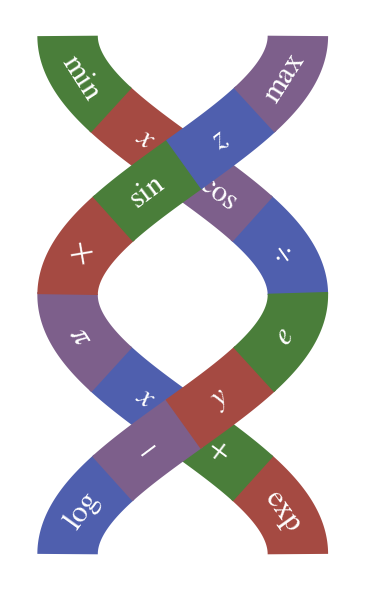

Source code (Python):
import matplotlib
matplotlib.use('Agg')
import matplotlib.pyplot as plt
import numpy as np
from matplotlib.patches import Polygon
from matplotlib.path import Path
import matplotlib.patches as mpatches
import matplotlib.colors as mcolors

# Set font with math rendering
plt.rcParams['font.family'] = 'serif'
plt.rcParams['mathtext.fontset'] = 'stix'  # STIX fonts for better math rendering

# Julia language colors
# Julia colors - muted but elegant and readable
julia_colors = {
    'red': '#A54A42',
    'green': '#4A7E3A',
    'blue': '#4F5FAE',
    'purple': '#7D5F8B'
}

# Font size for mathematical symbols
FONT_SIZE = 22

def create_ribbon_path(x_center, y_center, dx, dy, width):
    """Create ribbon edges by offsetting the center curve"""
    # Calculate perpendicular direction
    length = np.sqrt(dx**2 + dy**2)
    if length == 0:
        perp_x, perp_y = 0, 1
    else:
        perp_x = -dy / length
        perp_y = dx / length

    # Create ribbon edges
    half_width = width / 2
    x_left = x_center + perp_x * half_width
    y_left = y_center + perp_y * half_width
    x_right = x_center - perp_x * half_width
    y_right = y_center - perp_y * half_width

    return x_left, y_left, x_right, y_right

def draw_smooth_ribbon_segment(ax, x_coords, y_coords, start_idx, end_idx, color, width, zorder_base=5):
    """Draw a smooth ribbon segment"""
    if end_idx >= len(x_coords) or start_idx >= end_idx:
        return

    # Extract segment
    x_seg = x_coords[start_idx:end_idx+1]
    y_seg = y_coords[start_idx:end_idx+1]

    if len(x_seg) < 2:
        return

    # Calculate derivatives for perpendicular direction
    x_left_all = []
    y_left_all = []
    x_right_all = []
    y_right_all = []

    for i in range(len(x_seg)):
        if i == 0:
            dx = x_seg[1] - x_seg[0]
            dy = y_seg[1] - y_seg[0]
        elif i == len(x_seg) - 1:
            dx = x_seg[-1] - x_seg[-2]
            dy = y_seg[-1] - y_seg[-2]
        else:
            dx = x_seg[i+1] - x_seg[i-1]
            dy = y_seg[i+1] - y_seg[i-1]

        x_left, y_left, x_right, y_right = create_ribbon_path(x_seg[i], y_seg[i], dx, dy, width)
        x_left_all.append(x_left)
        y_left_all.append(y_left)
        x_right_all.append(x_right)
        y_right_all.append(y_right)

    # Create ribbon using fill_between equivalent
    x_ribbon = np.concatenate([x_left_all, x_right_all[::-1]])
    y_ribbon = np.concatenate([y_left_all, y_right_all[::-1]])

    # Draw solid ribbon
    ribbon = Polygon(list(zip(x_ribbon, y_ribbon)),
                    facecolor=color, edgecolor='none', zorder=zorder_base)
    ax.add_patch(ribbon)

    return x_left_all, y_left_all, x_right_all, y_right_all

def create_smooth_dna_helix():
    fig, ax = plt.subplots(1, 1, figsize=(8, 6))
    ax.set_xlim(1.2, -1.2)
    ax.set_ylim(-1.98, 1.98)
    ax.set_aspect('equal')
    ax.axis('off')
    ax.set_facecolor('white')

    # Parameters for smooth DNA helix
    n_segments = 8  # Number of segments along each strand
    # Create helix like classic DNA structure - exactly 1 full rotation
    total_rotations = 1.0  # Exactly one complete rotation
    total_param_length = total_rotations * 2 * np.pi
    half_param_length = total_param_length / 2

    t = np.linspace(-half_param_length, half_param_length, 600)  # More points for smoother curve
    radius = 0.8  # Good radius for classic DNA look

    # Create helix coordinates with classic DNA proportions - perfect for 1 rotation
    x1 = radius * np.cos(t)
    y1 = t / np.pi * 1.8  # Perfect height for classic DNA with exactly 1 rotation
    x2 = radius * np.cos(t + np.pi)
    y2 = t / np.pi * 1.8

    # Calculate z-coordinates for 3D depth effect
    z1 = radius * np.sin(t)
    z2 = radius * np.sin(t + np.pi)

    # Simple mathematical symbol base pairs (like DNA A-T, G-C pairing)
    symbol_pairs = [
        (r'$\exp$', r'$\log$'),  # exponential functions
        (r'$+$', r'$-$'),     # add and subtract
        (r'$x$', r'$y$'),     # variables
        (r'$\pi$', r'$e$'),     # mathematical constants
        (r'$\times$', r'$\div$'),     # multiply and divide
        (r'$\sin$', r'$\cos$'),  # trigonometric functions
        (r'$z$', r'$x$'),     # more variables
        (r'$\max$', r'$\min$'),  # optimization functions
        (r'$\vee$', r'$\wedge$'),     # logical or and and
        (r'$y$', r'$z$'),     # variables
    ]

    # Flatten to individual symbols for color assignment
    all_symbols = []
    for pair in symbol_pairs:
        all_symbols.extend(pair)

    # Julia colors for the 4 different "bases"
    base_colors = [julia_colors['red'], julia_colors['green'], julia_colors['blue'], julia_colors['purple']]

    # Calculate arc lengths for equal-sized segments
    def calculate_arc_length(x_coords, y_coords):
        """Calculate cumulative arc length along curve"""
        dx = np.diff(x_coords)
        dy = np.diff(y_coords)
        ds = np.sqrt(dx**2 + dy**2)
        return np.concatenate([[0], np.cumsum(ds)])

    # Get arc lengths for both strands
    arc1 = calculate_arc_length(x1, y1)
    arc2 = calculate_arc_length(x2, y2)

    # Create equal arc length segments
    ribbon_width = 0.42
    # n_segments already defined above

    # Calculate segment boundaries based on arc length
    total_arc1 = arc1[-1]
    total_arc2 = arc2[-1]

    def find_index_for_arc_length(arc_array, target_length):
        """Find index corresponding to target arc length"""
        return np.searchsorted(arc_array, target_length)

    # Prepare segment info for proper layered drawing
    segment_info = []

    for seg in range(n_segments):
        # Calculate arc length positions for this segment
        start_arc = (seg / n_segments) * min(total_arc1, total_arc2)
        end_arc = ((seg + 1) / n_segments) * min(total_arc1, total_arc2)

        # Find corresponding indices
        start_idx1 = find_index_for_arc_length(arc1, start_arc)
        end_idx1 = find_index_for_arc_length(arc1, end_arc)
        start_idx2 = find_index_for_arc_length(arc2, start_arc)
        end_idx2 = find_index_for_arc_length(arc2, end_arc)

        # Ensure valid indices
        start_idx1 = max(0, min(start_idx1, len(x1) - 2))
        end_idx1 = max(start_idx1 + 1, min(end_idx1 + 2, len(x1) - 1))
        start_idx2 = max(0, min(start_idx2, len(x2) - 2))
        end_idx2 = max(start_idx2 + 1, min(end_idx2 + 2, len(x2) - 1))

        # Choose base pair sequentially cycling through pairs
        pair_idx = seg % len(symbol_pairs)
        symbol1, symbol2 = symbol_pairs[pair_idx]

        # Assign colors sequentially (1-2-3-4 cycle for each strand)
        color1 = base_colors[seg % len(base_colors)]
        color2 = base_colors[(seg + 2) % len(base_colors)]  # Offset colors for visual variety

        # Calculate average z for layering (determine which strand is in front)
        avg_z1 = np.mean(z1[start_idx1:end_idx1])
        avg_z2 = np.mean(z2[start_idx2:end_idx2])

        # Calculate center positions for symbols
        center_arc = ((seg + 0.5) / n_segments) * min(total_arc1, total_arc2)
        center_idx1 = find_index_for_arc_length(arc1, center_arc)
        center_idx2 = find_index_for_arc_length(arc2, center_arc)
        center_idx1 = max(0, min(center_idx1, len(x1) - 1))
        center_idx2 = max(0, min(center_idx2, len(x2) - 1))

        # Store all info for layered drawing
        segment_info.append({
            'seg': seg,
            'start_idx1': start_idx1, 'end_idx1': end_idx1,
            'start_idx2': start_idx2, 'end_idx2': end_idx2,
            'center_idx1': center_idx1, 'center_idx2': center_idx2,
            'symbol1': symbol1, 'symbol2': symbol2,
            'color1': color1, 'color2': color2,
            'avg_z1': avg_z1, 'avg_z2': avg_z2
        })

    # Draw in proper order: back strand → back text → front strand → front text
    for info in segment_info:
        # Determine which strand is in back (lower z) and which is in front (higher z)
        if info['avg_z1'] < info['avg_z2']:
            # Strand 1 is in back, strand 2 is in front
            back_strand = 1
            front_strand = 2
        else:
            # Strand 2 is in back, strand 1 is in front
            back_strand = 2
            front_strand = 1

        # Draw back strand (zorder 1)
        if back_strand == 1:
            draw_smooth_ribbon_segment(ax, x1, y1, info['start_idx1'], info['end_idx1'],
                                     info['color1'], ribbon_width, zorder_base=1)
        else:
            draw_smooth_ribbon_segment(ax, x2, y2, info['start_idx2'], info['end_idx2'],
                                     info['color2'], ribbon_width, zorder_base=1)

        # Draw back strand text (zorder 2)
        if back_strand == 1:
            # Calculate rotation for strand 1 text
            if info['center_idx1'] < len(t) - 5:
                dx = x1[info['center_idx1'] + 5] - x1[info['center_idx1']]
                dy = y1[info['center_idx1'] + 5] - y1[info['center_idx1']]
                angle = np.arctan2(dy, dx)
            else:
                angle = 0
            rotation = np.degrees(angle) % 360
            if rotation > 180: rotation -= 360
            if rotation > 90: rotation -= 180
            elif rotation < -90: rotation += 180
            rotation = -rotation  # Flip rotation for x-axis flip

            ax.text(x1[info['center_idx1']], y1[info['center_idx1']], info['symbol1'],
                   fontsize=FONT_SIZE, ha='center', va='center', color='white', weight='bold',
                   rotation=rotation, zorder=2)
        else:
            # Calculate rotation for strand 2 text
            if info['center_idx2'] < len(t) - 5:
                dx = x2[info['center_idx2'] + 5] - x2[info['center_idx2']]
                dy = y2[info['center_idx2'] + 5] - y2[info['center_idx2']]
                angle = np.arctan2(dy, dx)
            else:
                angle = 0
            rotation = np.degrees(angle) % 360
            if rotation > 180: rotation -= 360
            if rotation > 90: rotation -= 180
            elif rotation < -90: rotation += 180
            rotation = -rotation  # Flip rotation for x-axis flip

            ax.text(x2[info['center_idx2']], y2[info['center_idx2']], info['symbol2'],
                   fontsize=FONT_SIZE, ha='center', va='center', color='white', weight='bold',
                   rotation=rotation, zorder=2)

        # Draw front strand (zorder 3)
        if front_strand == 1:
            draw_smooth_ribbon_segment(ax, x1, y1, info['start_idx1'], info['end_idx1'],
                                     info['color1'], ribbon_width, zorder_base=3)
        else:
            draw_smooth_ribbon_segment(ax, x2, y2, info['start_idx2'], info['end_idx2'],
                                     info['color2'], ribbon_width, zorder_base=3)

        # Draw front strand text (zorder 4)
        if front_strand == 1:
            # Calculate rotation for strand 1 text
            if info['center_idx1'] < len(t) - 5:
                dx = x1[info['center_idx1'] + 5] - x1[info['center_idx1']]
                dy = y1[info['center_idx1'] + 5] - y1[info['center_idx1']]
                angle = np.arctan2(dy, dx)
            else:
                angle = 0
            rotation = np.degrees(angle) % 360
            if rotation > 180: rotation -= 360
            if rotation > 90: rotation -= 180
            elif rotation < -90: rotation += 180
            rotation = -rotation  # Flip rotation for x-axis flip

            ax.text(x1[info['center_idx1']], y1[info['center_idx1']], info['symbol1'],
                   fontsize=FONT_SIZE, ha='center', va='center', color='white', weight='bold',
                   rotation=rotation, zorder=4)
        else:
            # Calculate rotation for strand 2 text
            if info['center_idx2'] < len(t) - 5:
                dx = x2[info['center_idx2'] + 5] - x2[info['center_idx2']]
                dy = y2[info['center_idx2'] + 5] - y2[info['center_idx2']]
                angle = np.arctan2(dy, dx)
            else:
                angle = 0
            rotation = np.degrees(angle) % 360
            if rotation > 180: rotation -= 360
            if rotation > 90: rotation -= 180
            elif rotation < -90: rotation += 180
            rotation = -rotation  # Flip rotation for x-axis flip

            ax.text(x2[info['center_idx2']], y2[info['center_idx2']], info['symbol2'],
                   fontsize=FONT_SIZE, ha='center', va='center', color='white', weight='bold',
                   rotation=rotation, zorder=4)




    plt.tight_layout()
    return fig

# Create and save the illustration
if __name__ == "__main__":
    fig = create_smooth_dna_helix()
    plt.savefig('block_dna_helix_logo.png', dpi=300, bbox_inches='tight',
                facecolor='white', edgecolor='none')
    plt.savefig('block_dna_helix_logo.svg', bbox_inches='tight',
                facecolor='white', edgecolor='none')
    print("Smooth DNA helix logo created successfully!")
